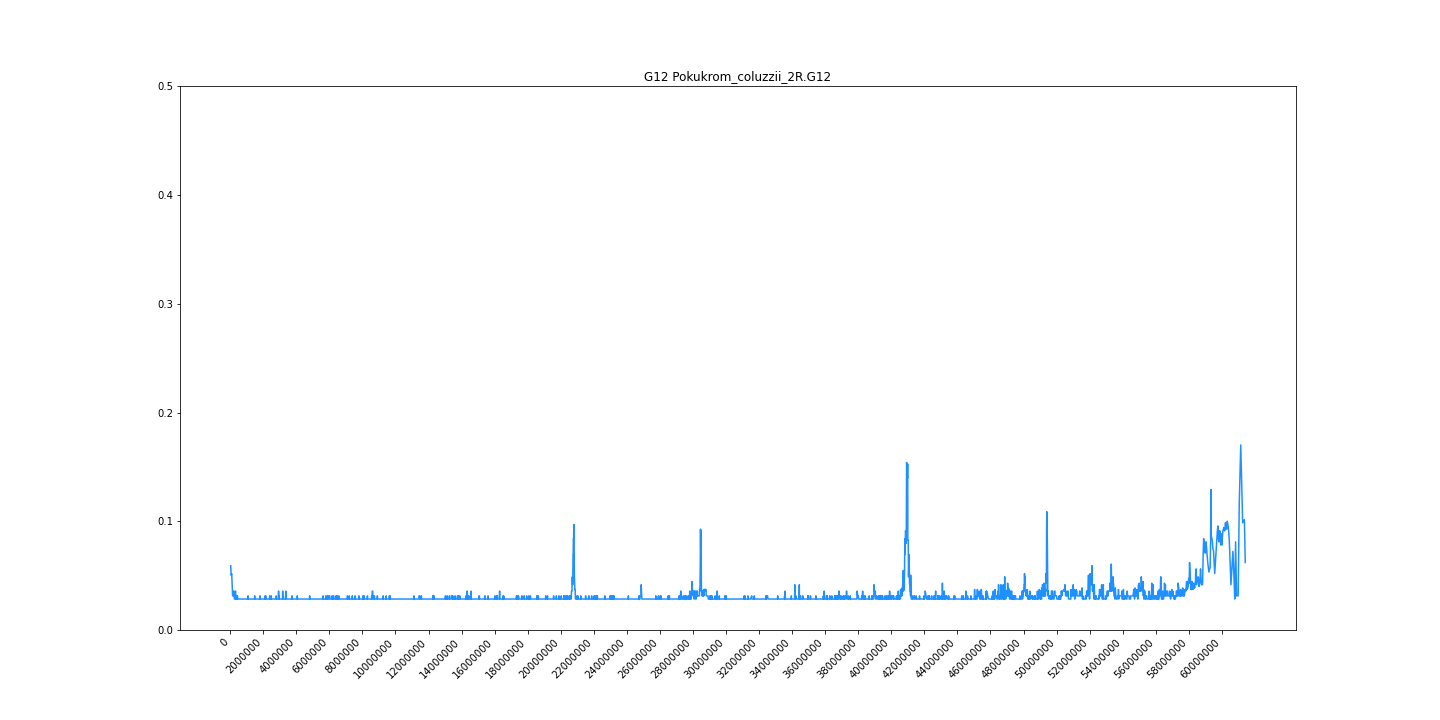

The file beside this chart, header and first rows:
midpoint	G12
31838	0.05917
59000	0.0504
91238	0.05186
111306	0.04456
129472	0.03579
145802	0.03141
162388	0.03141
179026	0.03141
197622	0.03579
217542	0.03579
236333	0.03141
253502	0.02849
269023	0.02849
279384	0.02849
289898	0.02849
299304	0.02849
310332	0.03579
323397	0.03579
348538	0.02849
359122	0.02849
373110	0.02849
384304	0.02849
392915	0.02849
403554	0.03141
410703	0.02849
418692	0.02849
428838	0.02849
437342	0.03141
446346	0.02849
456168	0.02849
465352	0.02849
473988	0.02849
483087	0.02849
491238	0.02849
498672	0.02849
506633	0.02849
515417	0.02849
523162	0.02849
531396	0.02849
538207	0.02849
547040	0.02849
555694	0.02849
566744	0.02849
576629	0.02849
586470	0.02849
594737	0.02849
603291	0.02849
611070	0.02849
619540	0.02849
627344	0.02849
635889	0.02849
646322	0.02849
657692	0.02849
667624	0.02849
677306	0.02849
685730	0.02849
692030	0.02849
698134	0.02849
708220	0.02849
719530	0.02849
... 5,794 more rows
